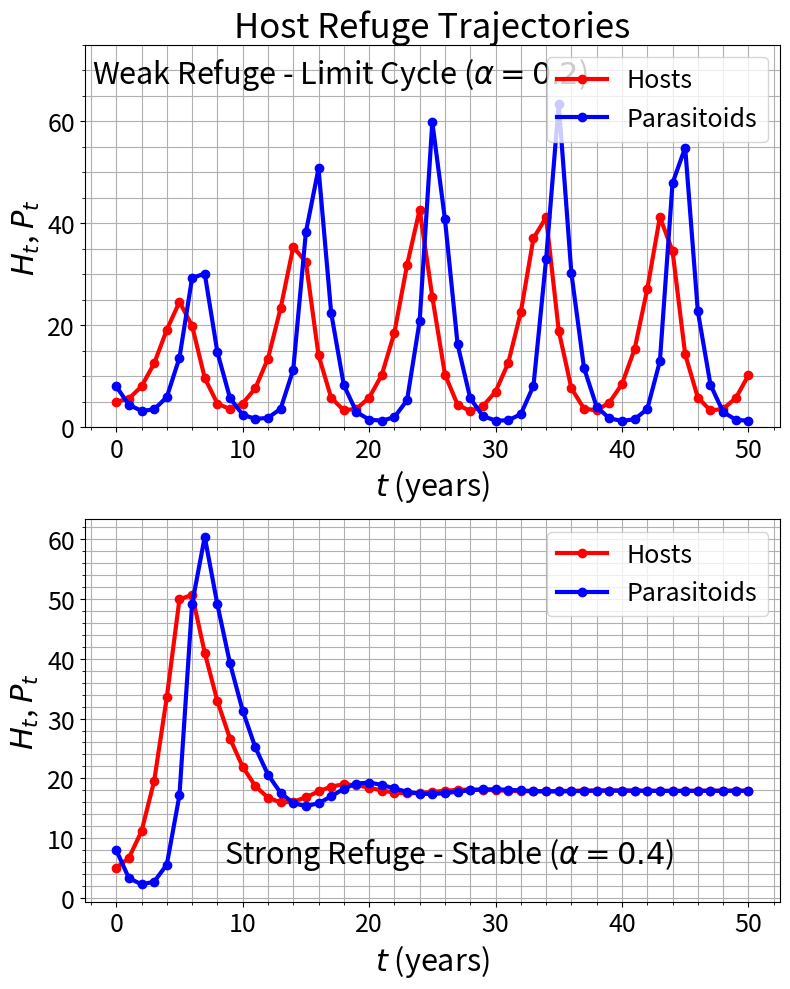

Source code (Python):
"""
%% The Mathematics of Host-Parasitoid Population Dynamics:
% This file provides a trajectory of the host refuge model with two
% different values of alpha: alpha = .2 and alpha = .4.  The figure shows a
% comparison of the trajectories with a weak and strong refuge,
% respectively.
% (This file creates the right panel of Figure 7 of Section 2.3)
"""

# Import libraries:
import numpy as np
import matplotlib.pyplot as plt

# Parameter Variation:
alpha_vec = [0.2, 0.4]

# Create two trajectories using a for loop:
for i in range(len(alpha_vec)):

    # Parameters:
    alpha = alpha_vec[i]
    c = 0.1
    k = 1
    R = 2

    # Number of years:
    N = 50

    # Escape response:
    f = lambda P: np.exp(-c * P)

    # Initial populations:
    H0 = 5
    P0 = 8

    # Vector initialization:
    H = np.zeros(N + 1)
    P = np.zeros(N + 1)
    H[0] = H0
    P[0] = P0

    # Function iteration to create the trajectory:
    for t in range(N):
        H[t + 1] = alpha * R * H[t] + (1 - alpha) * R * H[t] * f(P[t])
        P[t + 1] = k * (1 - alpha) * R * H[t] * (1 - f(P[t]))

    # Plot:
    plt.figure(1, figsize=(8, 10))
    plt.subplot(2, 1, i + 1)
    plt.plot(range(N + 1), H, 'r-o', linewidth=3)
    plt.plot(range(N + 1), P, 'b-o', linewidth=3)
    plt.gca().tick_params(labelsize=18)

    if i == 0:
        plt.title('Host Refuge Trajectories', fontsize=25)
        plt.ylim([0, 75])

    plt.xlabel(r'$t$ (years)', fontsize=22)
    plt.ylabel(r'$H_t$, $P_t$', fontsize=22)
    plt.legend(['Hosts', 'Parasitoids'], loc='upper right', fontsize=18)

    if i == 0:
        plt.text(0.01, 0.9,
                 fr'Weak Refuge - Limit Cycle ($\alpha = {alpha}$)',
                 fontsize=22, transform=plt.gca().transAxes)
    if i == 1:
        plt.text(0.2, 0.1,
                 fr'Strong Refuge - Stable ($\alpha = {alpha}$)',
                 fontsize=22, transform=plt.gca().transAxes)

    plt.grid(True, which='both')
    plt.minorticks_on()

plt.tight_layout()
plt.show()
